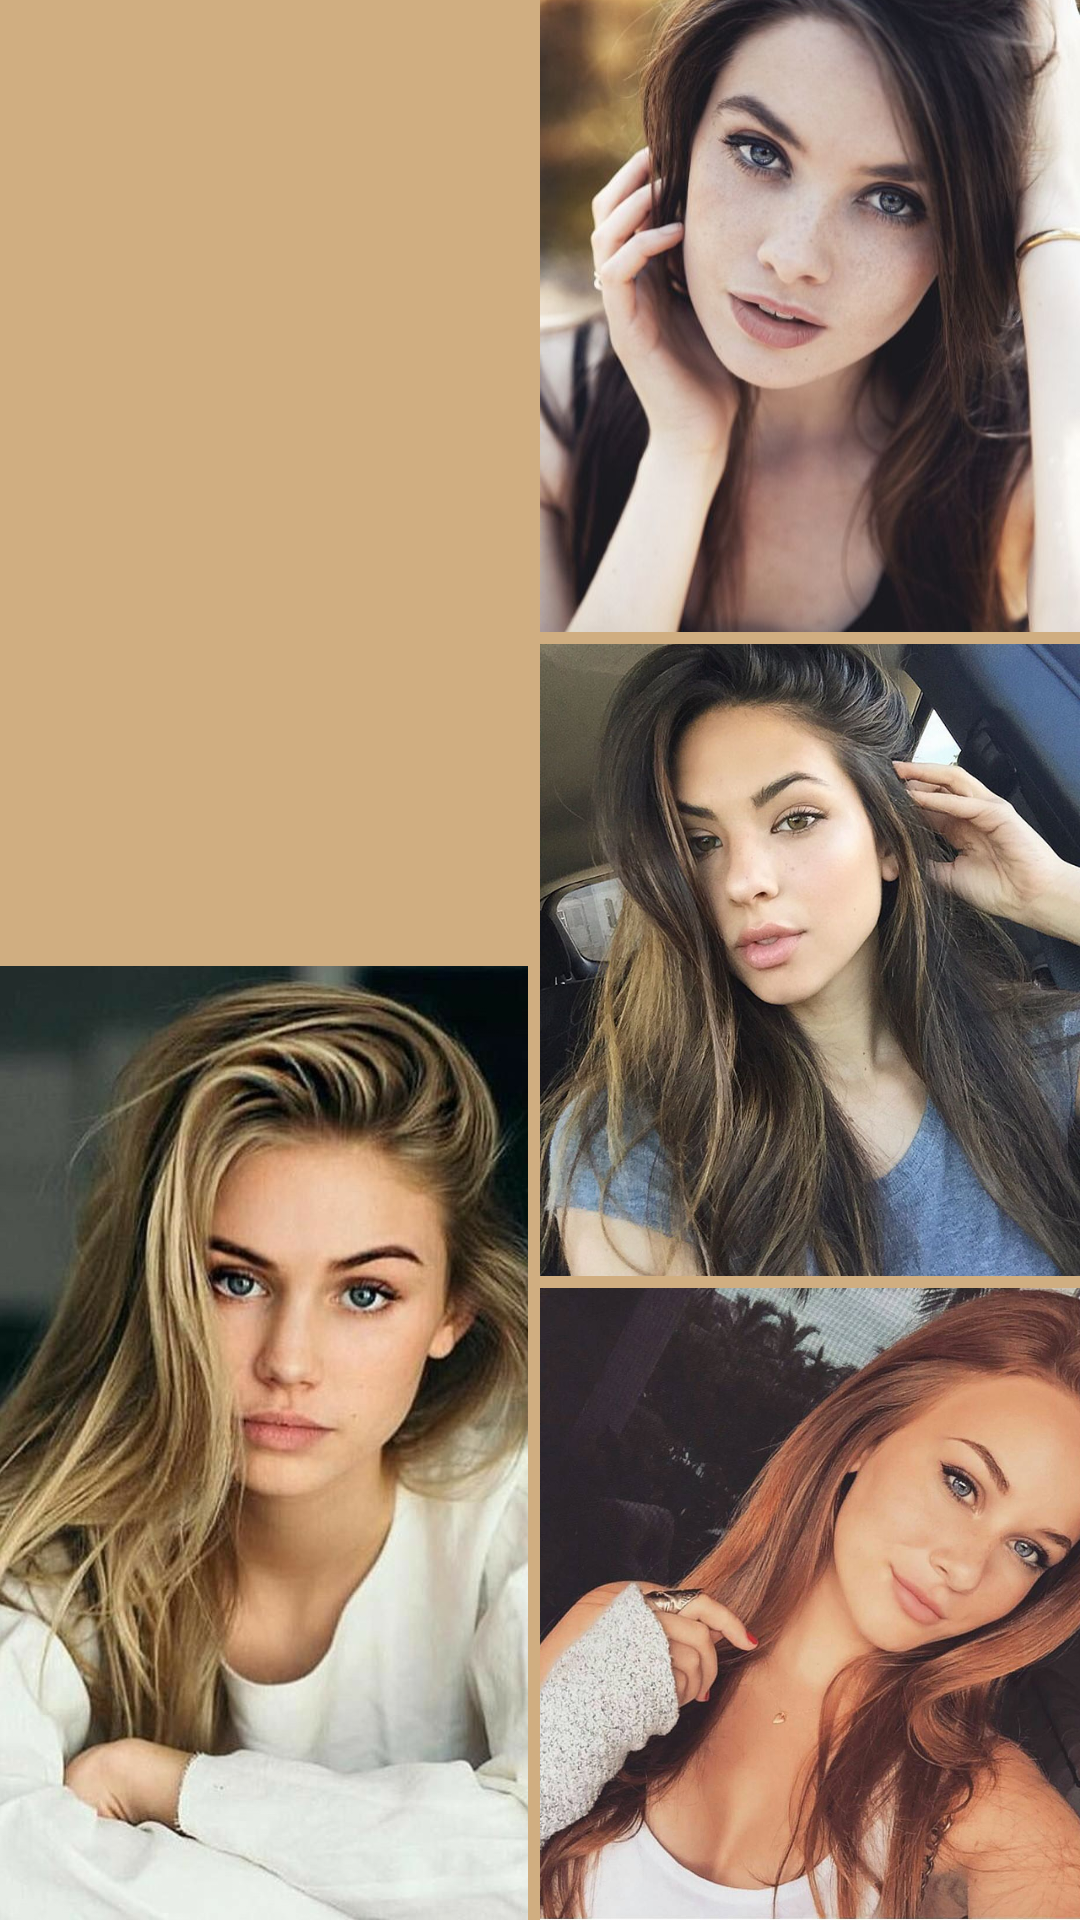

Here is an Android app screen rendered from its layout file. Give the layout XML and the strings, colors and styles it references.
<!-- AndroidManifest.xml: application theme AppTheme -->
<!-- res/layout/fragment_photo_group.xml -->
<?xml version="1.0" encoding="utf-8"?>
<android.support.constraint.ConstraintLayout xmlns:android="http://schemas.android.com/apk/res/android"
    xmlns:app="http://schemas.android.com/apk/res-auto"
    android:layout_width="match_parent"
    android:layout_height="match_parent"
    android:layout_margin="16dp"
    android:background="@color/colorAccent">

    <android.support.constraint.Guideline
        android:id="@+id/gl_vertical"
        android:layout_width="wrap_content"
        android:layout_height="wrap_content"
        android:orientation="vertical"
        app:layout_constraintGuide_percent="0.5" />

    <ImageView
        android:id="@+id/iv_photo1"
        android:layout_width="0dp"
        android:layout_height="0dp"
        android:layout_marginEnd="4dp"
        android:layout_marginTop="4dp"
        android:scaleType="centerCrop"
        android:src="@drawable/blonde"
        app:layout_constraintBottom_toBottomOf="parent"
        app:layout_constraintEnd_toEndOf="@id/gl_vertical"
        app:layout_constraintStart_toStartOf="parent"
        app:layout_constraintTop_toBottomOf="@+id/iv_photo2"
        app:layout_constraintVertical_weight="1" />

    <ImageView
        android:id="@+id/iv_photo2"
        android:layout_width="0dp"
        android:layout_height="0dp"
        android:layout_marginEnd="4dp"
        android:scaleType="centerCrop"
        android:src="@drawable/brunette5"
        app:layout_constraintBottom_toTopOf="@+id/iv_photo1"
        app:layout_constraintEnd_toEndOf="@id/gl_vertical"
        app:layout_constraintStart_toStartOf="parent"
        app:layout_constraintTop_toTopOf="parent"
        app:layout_constraintVertical_chainStyle="spread_inside"
        app:layout_constraintVertical_weight="1" />

    <ImageView
        android:id="@+id/iv_photo3"
        android:layout_width="0dp"
        android:layout_height="0dp"
        android:scaleType="centerCrop"
        android:src="@drawable/brunette2"
        app:layout_constraintBottom_toTopOf="@+id/iv_photo4"
        app:layout_constraintEnd_toEndOf="parent"
        app:layout_constraintStart_toStartOf="@id/gl_vertical"
        app:layout_constraintTop_toTopOf="parent"
        app:layout_constraintVertical_chainStyle="spread_inside"
        app:layout_constraintVertical_weight="1" />

    <ImageView
        android:id="@+id/iv_photo4"
        android:layout_width="0dp"
        android:layout_height="0dp"
        android:layout_marginTop="4dp"
        android:scaleType="centerCrop"
        android:src="@drawable/brunette4"
        app:layout_constraintBottom_toTopOf="@+id/iv_photo5"
        app:layout_constraintEnd_toEndOf="parent"
        app:layout_constraintStart_toStartOf="@id/gl_vertical"
        app:layout_constraintTop_toBottomOf="@+id/iv_photo3"
        app:layout_constraintVertical_weight="1" />

    <ImageView
        android:id="@+id/iv_photo5"
        android:layout_width="0dp"
        android:layout_height="0dp"
        android:layout_marginTop="4dp"
        android:scaleType="centerCrop"
        android:src="@drawable/red"
        app:layout_constraintBottom_toBottomOf="parent"
        app:layout_constraintEnd_toEndOf="parent"
        app:layout_constraintStart_toStartOf="@id/gl_vertical"
        app:layout_constraintTop_toBottomOf="@+id/iv_photo4"
        app:layout_constraintVertical_weight="1" />

</android.support.constraint.ConstraintLayout>
<!-- resources referenced by this layout -->
<resources>
  <color name="colorAccent">#D0AE81</color>
  <!-- drawable blonde: jpg bitmap (drawable-xxxhdpi, 114636 bytes) -->
  <!-- drawable brunette2: jpg bitmap (drawable-xxxhdpi, 47742 bytes) -->
  <!-- drawable brunette4: jpg bitmap (drawable-xxxhdpi, 132097 bytes) -->
  <!-- drawable red: jpg bitmap (drawable-xxxhdpi, 117273 bytes) -->
  <style name="AppTheme" parent="Theme.AppCompat.NoActionBar">
          
          <item name="colorPrimary">@color/colorPrimary</item>
          <item name="colorPrimaryDark">@color/colorPrimaryDark</item>
          <item name="colorAccent">@color/colorAccent</item>
      </style>
  <color name="colorPrimary">#424242</color>
  <color name="colorPrimaryDark">#212121</color>
</resources>
